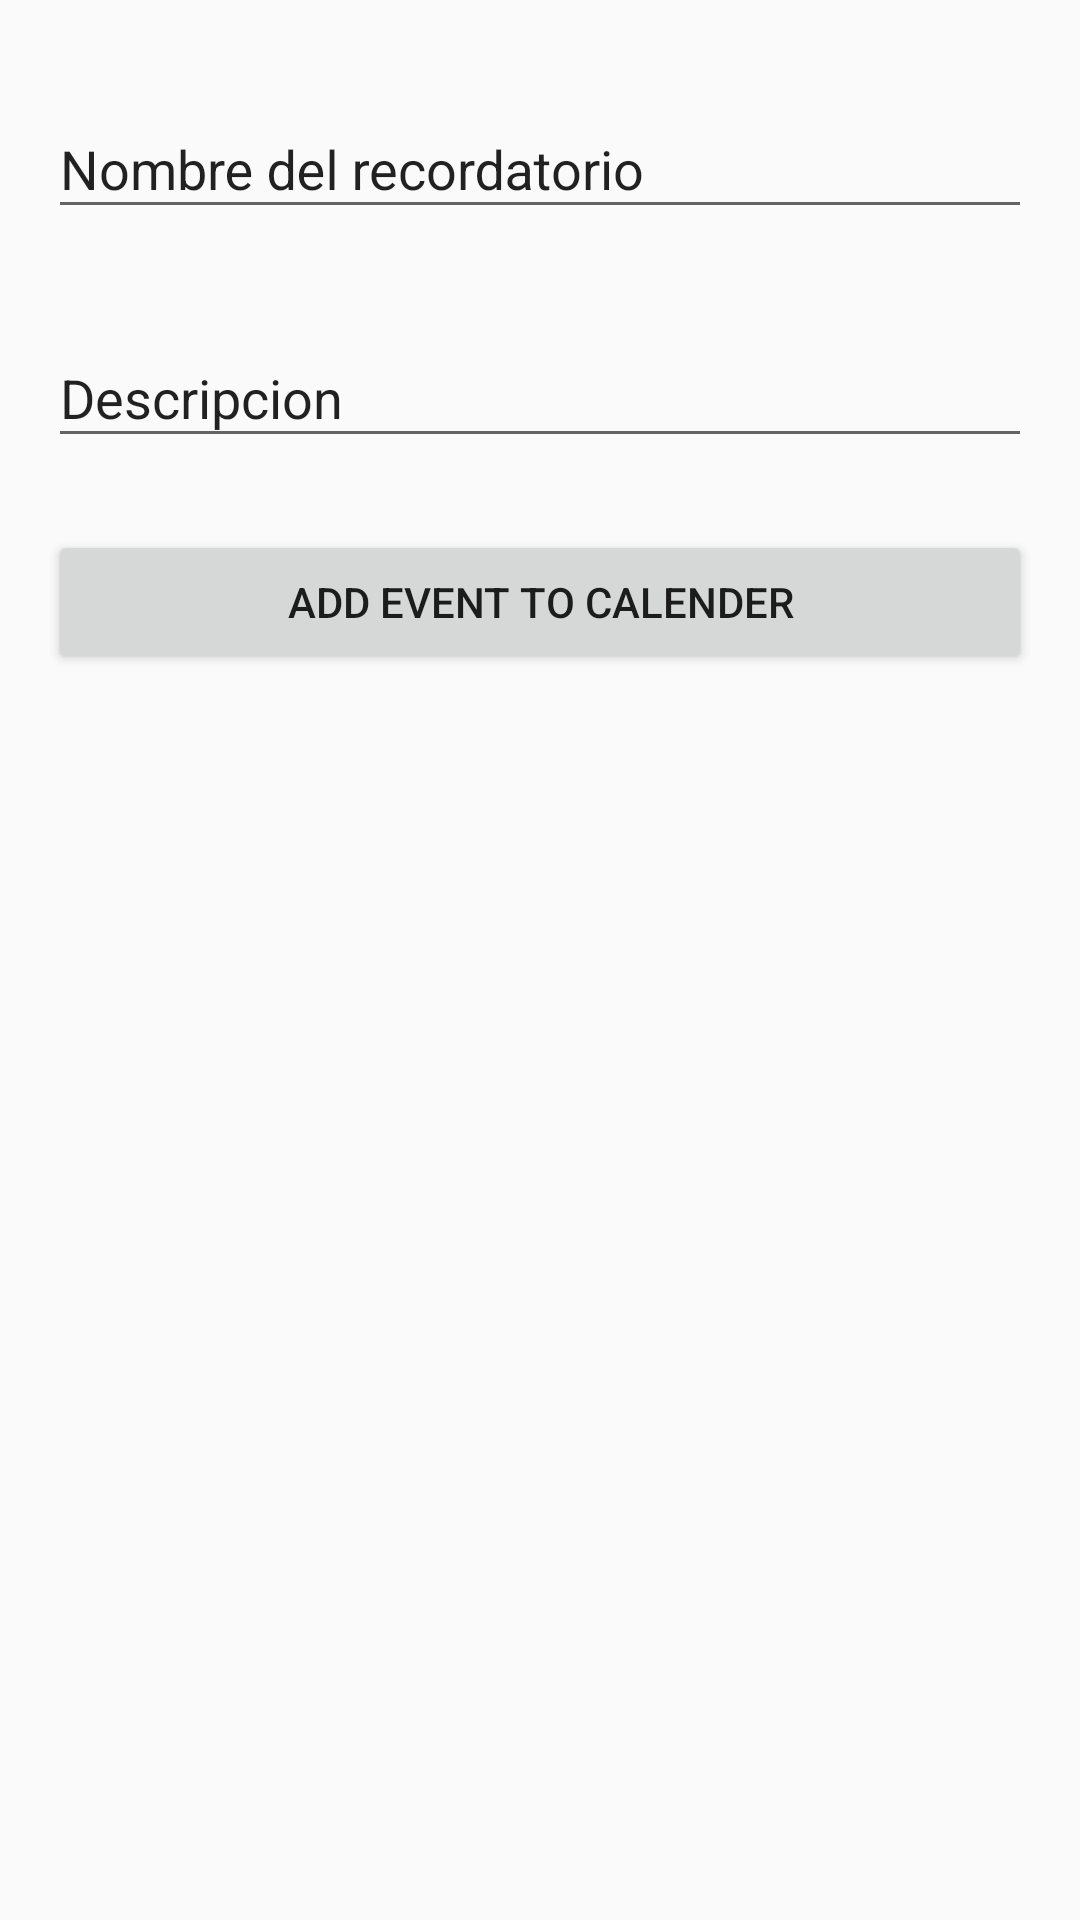

Produce the Android XML layout that renders to this screen, including the resource entries it uses.
<!-- AndroidManifest.xml: application theme Theme.FinalProyectoTT -->
<!-- res/layout/fragment_recordatorios.xml -->
<?xml version="1.0" encoding="utf-8"?>
<androidx.constraintlayout.widget.ConstraintLayout
    xmlns:android="http://schemas.android.com/apk/res/android"
    xmlns:app="http://schemas.android.com/apk/res-auto"
    xmlns:tools="http://schemas.android.com/tools"
    android:layout_width="match_parent"
    android:layout_height="match_parent"
    tools:context=".fragments.RecordatoriosFragment">

    <androidx.constraintlayout.widget.ConstraintLayout
        android:id="@+id/constraintLayout"
        android:layout_width="match_parent"
        android:layout_height="wrap_content"
        app:layout_constraintEnd_toEndOf="parent"
        app:layout_constraintStart_toStartOf="parent"
        app:layout_constraintTop_toTopOf="parent">

        <com.google.android.material.textfield.TextInputLayout
            android:id="@+id/tl_title"
            android:layout_width="match_parent"
            android:layout_height="wrap_content"
            android:layout_marginStart="16dp"
            android:layout_marginTop="24dp"
            android:layout_marginEnd="16dp"
            android:hint="Nombre del recordatorio"
            android:textColorHint="?android:attr/textColorPrimary"
            app:boxStrokeColor="?attr/colorControlNormal"
            app:boxStrokeWidthFocused="2dp"
            app:endIconMode="clear_text"
            app:endIconTint="?attr/colorControlNormal"
            app:hintTextColor="?android:attr/textColorPrimary"
            app:layout_constraintEnd_toEndOf="parent"
            app:layout_constraintStart_toStartOf="parent"
            app:layout_constraintTop_toTopOf="parent"
            app:startIconTint="?attr/colorControlNormal">

            <com.google.android.material.textfield.TextInputEditText
                android:id="@+id/et_title"
                android:layout_width="match_parent"
                android:layout_height="wrap_content"
                android:inputType="text"
                android:textColor="?android:attr/textColorPrimary" />
        </com.google.android.material.textfield.TextInputLayout>



        <com.google.android.material.textfield.TextInputLayout
            android:id="@+id/tl_desc"
            android:layout_width="match_parent"
            android:layout_height="wrap_content"
            android:layout_marginStart="16dp"
            android:layout_marginTop="24dp"
            android:layout_marginEnd="16dp"
            android:hint="Descripcion"
            android:textColorHint="?android:attr/textColorPrimary"
            app:boxStrokeColor="?attr/colorControlNormal"
            app:boxStrokeWidthFocused="2dp"
            app:endIconMode="clear_text"
            app:endIconTint="?attr/colorControlNormal"
            app:hintTextColor="?android:attr/textColorPrimary"
            app:layout_constraintEnd_toEndOf="parent"
            app:layout_constraintStart_toStartOf="parent"
            app:layout_constraintTop_toBottomOf="@id/tl_title"
            app:startIconTint="?attr/colorControlNormal">

            <com.google.android.material.textfield.TextInputEditText
                android:id="@+id/et_desc"
                android:layout_width="match_parent"
                android:layout_height="wrap_content"
                android:inputType="text"
                android:maxLines="6"
                android:textColor="?android:attr/textColorPrimary" />
        </com.google.android.material.textfield.TextInputLayout>

        <Button
            android:id="@+id/btn_add_event"
            android:text="Add event to calender"
            android:layout_width="match_parent"
            android:layout_height="wrap_content"
            android:layout_marginStart="16dp"
            android:layout_marginTop="24dp"
            android:layout_marginEnd="16dp"
            app:layout_constraintTop_toBottomOf="@id/tl_desc"
            app:layout_constraintStart_toStartOf="parent"
            app:layout_constraintEnd_toEndOf="parent"/>
    </androidx.constraintlayout.widget.ConstraintLayout>

    <androidx.recyclerview.widget.RecyclerView
        android:id="@+id/recyclerViewRecordatorio"
        android:layout_width="match_parent"
        android:layout_height="0dp"
        app:layout_constraintBottom_toBottomOf="parent"
        app:layout_constraintEnd_toEndOf="parent"
        app:layout_constraintStart_toStartOf="parent"
        app:layout_constraintTop_toBottomOf="@+id/constraintLayout" />



</androidx.constraintlayout.widget.ConstraintLayout>
<!-- resources referenced by this layout -->
<resources>
  <style name="Theme.FinalProyectoTT" parent="Theme.AppCompat.Light.DarkActionBar">
          
          <item name="colorPrimary">@color/purple_500</item>
          <item name="colorPrimaryDark">@color/purple_700</item>
          <item name="colorAccent">@color/teal_200</item>
          
      </style>
  <color name="purple_500">#FF6200EE</color>
  <color name="purple_700">#FF3700B3</color>
  <color name="teal_200">#FF03DAC5</color>
</resources>
